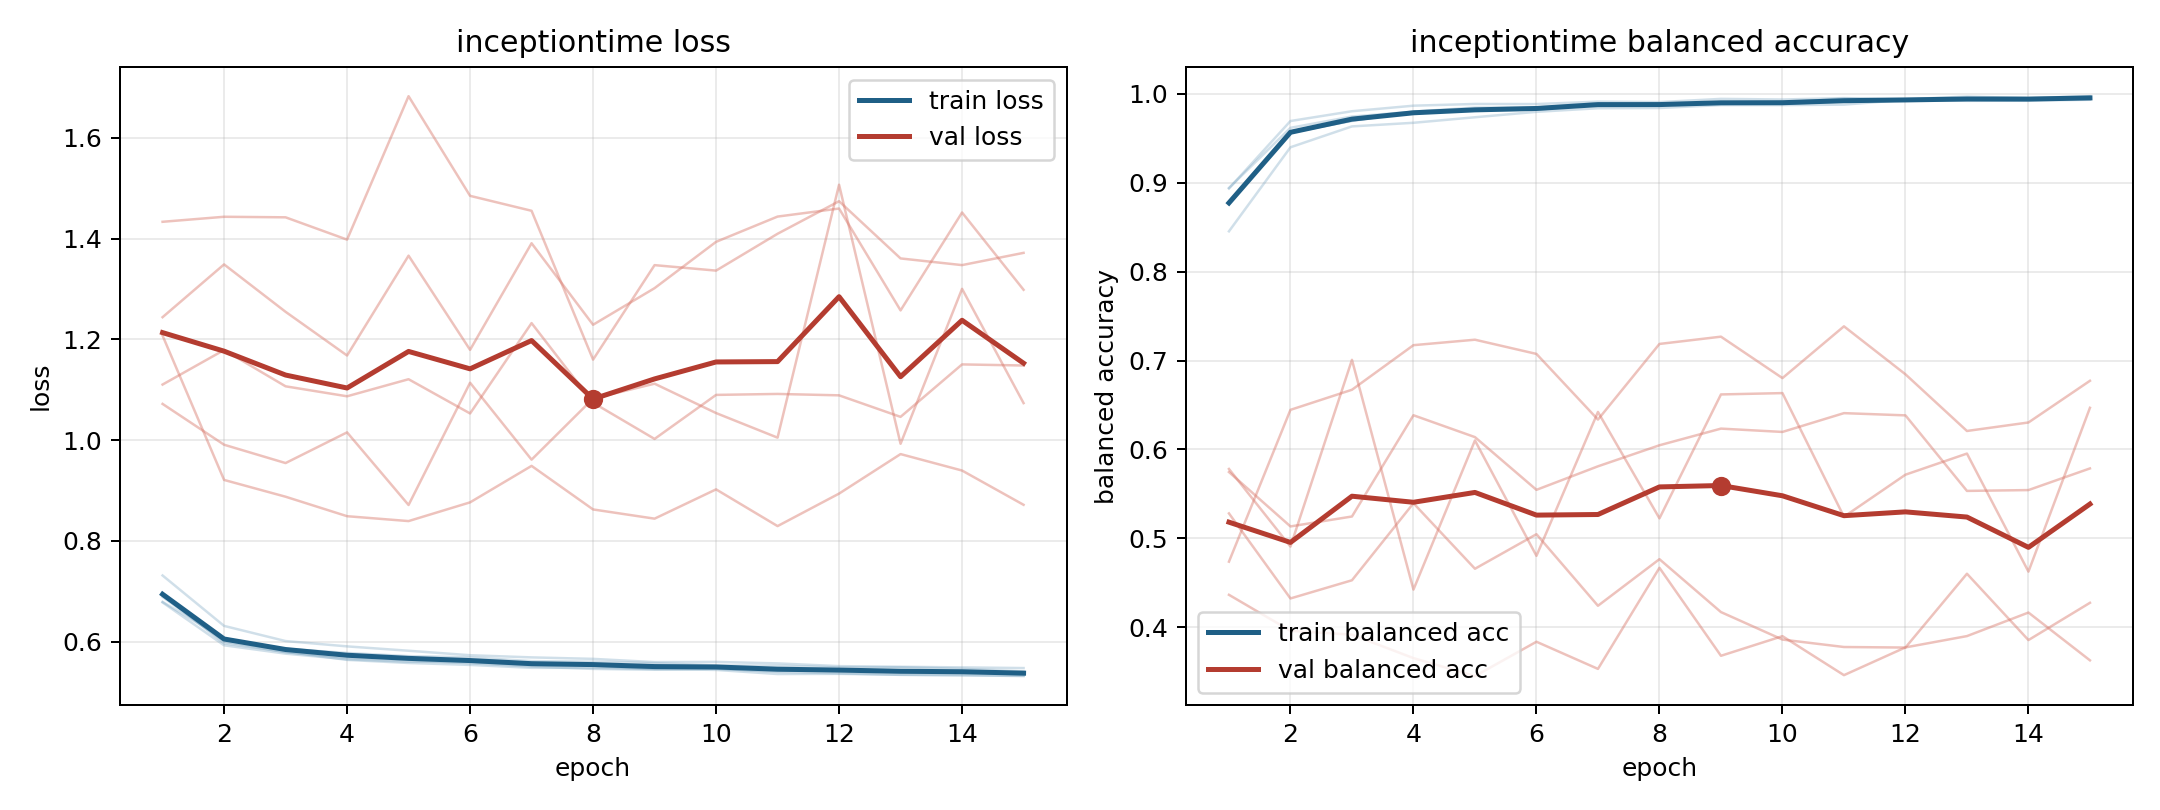

Data behind this chart, as committed beside it:
model, fold, epoch, train_loss, train_balanced_accuracy, val_loss, val_balanced_accuracy
inceptiontime, 1, 1, 0.6888, 0.8779, 1.11, 0.5745
inceptiontime, 1, 2, 0.5998, 0.9561, 1.179, 0.5133
inceptiontime, 1, 3, 0.5786, 0.97, 1.107, 0.5245
inceptiontime, 1, 4, 0.5679, 0.9795, 1.087, 0.6384
inceptiontime, 1, 5, 0.5628, 0.9812, 1.121, 0.6138
inceptiontime, 1, 6, 0.5569, 0.9825, 1.053, 0.5545
inceptiontime, 1, 7, 0.5502, 0.9873, 1.232, 0.5809
inceptiontime, 1, 8, 0.5456, 0.9891, 1.074, 0.6046
inceptiontime, 1, 9, 0.544, 0.9902, 1.002, 0.6234
inceptiontime, 1, 10, 0.5459, 0.9888, 1.09, 0.6196
inceptiontime, 1, 11, 0.5398, 0.9915, 1.092, 0.6408
inceptiontime, 1, 12, 0.5369, 0.9926, 1.089, 0.6383
inceptiontime, 1, 13, 0.5338, 0.9942, 1.046, 0.5533
inceptiontime, 1, 14, 0.5333, 0.9946, 1.15, 0.5542
inceptiontime, 1, 15, 0.5313, 0.995, 1.148, 0.5786
inceptiontime, 2, 1, 0.6777, 0.8936, 1.244, 0.528
inceptiontime, 2, 2, 0.5925, 0.9695, 1.349, 0.4322
inceptiontime, 2, 3, 0.5759, 0.9805, 1.255, 0.4527
inceptiontime, 2, 4, 0.5648, 0.9868, 1.168, 0.5394
inceptiontime, 2, 5, 0.5599, 0.9887, 1.366, 0.4657
inceptiontime, 2, 6, 0.5593, 0.9886, 1.179, 0.5045
inceptiontime, 2, 7, 0.5525, 0.9913, 1.391, 0.424
inceptiontime, 2, 8, 0.552, 0.9908, 1.229, 0.4764
inceptiontime, 2, 9, 0.5458, 0.9944, 1.302, 0.4169
inceptiontime, 2, 10, 0.5459, 0.9937, 1.394, 0.386
inceptiontime, 2, 11, 0.5414, 0.9953, 1.444, 0.3776
inceptiontime, 2, 12, 0.544, 0.994, 1.46, 0.377
inceptiontime, 2, 13, 0.5382, 0.997, 1.258, 0.4601
inceptiontime, 2, 14, 0.5395, 0.9953, 1.452, 0.3854
inceptiontime, 2, 15, 0.5347, 0.9974, 1.299, 0.4274
inceptiontime, 3, 1, 0.7312, 0.8454, 1.208, 0.4737
inceptiontime, 3, 2, 0.631, 0.94, 0.9209, 0.6445
inceptiontime, 3, 3, 0.6009, 0.9634, 0.8876, 0.6671
inceptiontime, 3, 4, 0.5904, 0.9675, 0.8489, 0.7173
inceptiontime, 3, 5, 0.5817, 0.9737, 0.8392, 0.7234
inceptiontime, 3, 6, 0.5728, 0.9798, 0.8764, 0.7074
inceptiontime, 3, 7, 0.5685, 0.9839, 0.9488, 0.6335
inceptiontime, 3, 8, 0.5656, 0.9842, 0.8623, 0.7187
inceptiontime, 3, 9, 0.5591, 0.9875, 0.844, 0.7268
inceptiontime, 3, 10, 0.5595, 0.9874, 0.9022, 0.6802
inceptiontime, 3, 11, 0.5566, 0.9879, 0.8292, 0.7385
inceptiontime, 3, 12, 0.5511, 0.9934, 0.8938, 0.6845
inceptiontime, 3, 13, 0.5499, 0.9922, 0.9722, 0.6207
inceptiontime, 3, 14, 0.5486, 0.9924, 0.9396, 0.6303
inceptiontime, 3, 15, 0.5473, 0.9934, 0.8715, 0.6772
inceptiontime, 4, 1, 0.6787, 0.8942, 1.434, 0.4364
inceptiontime, 4, 2, 0.6052, 0.9619, 1.444, 0.3959
inceptiontime, 4, 3, 0.5855, 0.9746, 1.442, 0.3915
inceptiontime, 4, 4, 0.5773, 0.98, 1.398, 0.3651
inceptiontime, 4, 5, 0.5709, 0.9821, 1.683, 0.3449
inceptiontime, 4, 6, 0.5686, 0.9824, 1.485, 0.3835
inceptiontime, 4, 7, 0.5611, 0.9878, 1.455, 0.353
inceptiontime, 4, 8, 0.56, 0.9881, 1.16, 0.4667
inceptiontime, 4, 9, 0.5572, 0.9893, 1.347, 0.3677
inceptiontime, 4, 10, 0.5526, 0.9903, 1.337, 0.3898
inceptiontime, 4, 11, 0.552, 0.9923, 1.41, 0.3459
inceptiontime, 4, 12, 0.5486, 0.9927, 1.474, 0.3772
inceptiontime, 4, 13, 0.5489, 0.9934, 1.361, 0.3899
inceptiontime, 4, 14, 0.5458, 0.9941, 1.348, 0.4164
inceptiontime, 4, 15, 0.5406, 0.9965, 1.372, 0.3626
... 15 more rows
